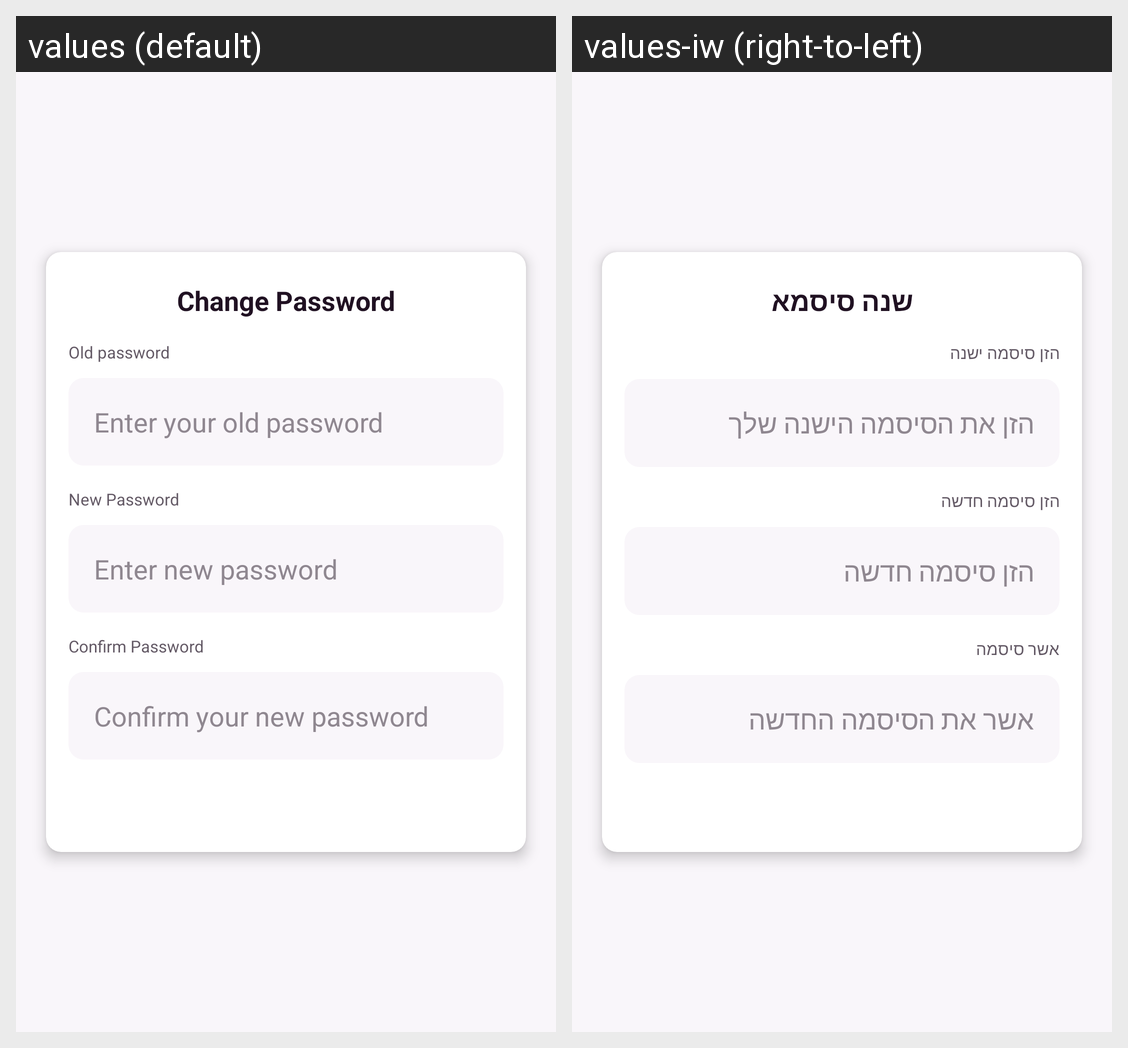

Strings drawn on this Android screen and how each of the app's shown locales translates them:
Android screen res/layout/activity_change_password.xml rendered under 2 locales, left to right: values (default), values-iw (right-to-left). Device: Nexus 5 (rendered at 1080×1920; each locale shown at half size, 540×960, under a caption strip naming it); theme Theme.TorahShare.
Strings drawn on this screen, with the default value and each locale's value (text and hints the layout hard-codes, and strings that could not be matched under every locale, appear in the picture but are not listed):

change_password
  values: Change Password
  values-iw: שנה סיסמא

old_password
  values: Old password
  values-iw: הזן סיסמה ישנה

enter_your_old_password
  values: Enter your old password
  values-iw: הזן את הסיסמה הישנה שלך

new_password
  values: New Password
  values-iw: הזן סיסמה חדשה

enter_new_password
  values: Enter new password
  values-iw: הזן סיסמה חדשה

confirm_password
  values: Confirm Password
  values-iw: אשר סיסמה

confirm_your_new_password
  values: Confirm your new password
  values-iw: אשר את הסיסמה החדשה
